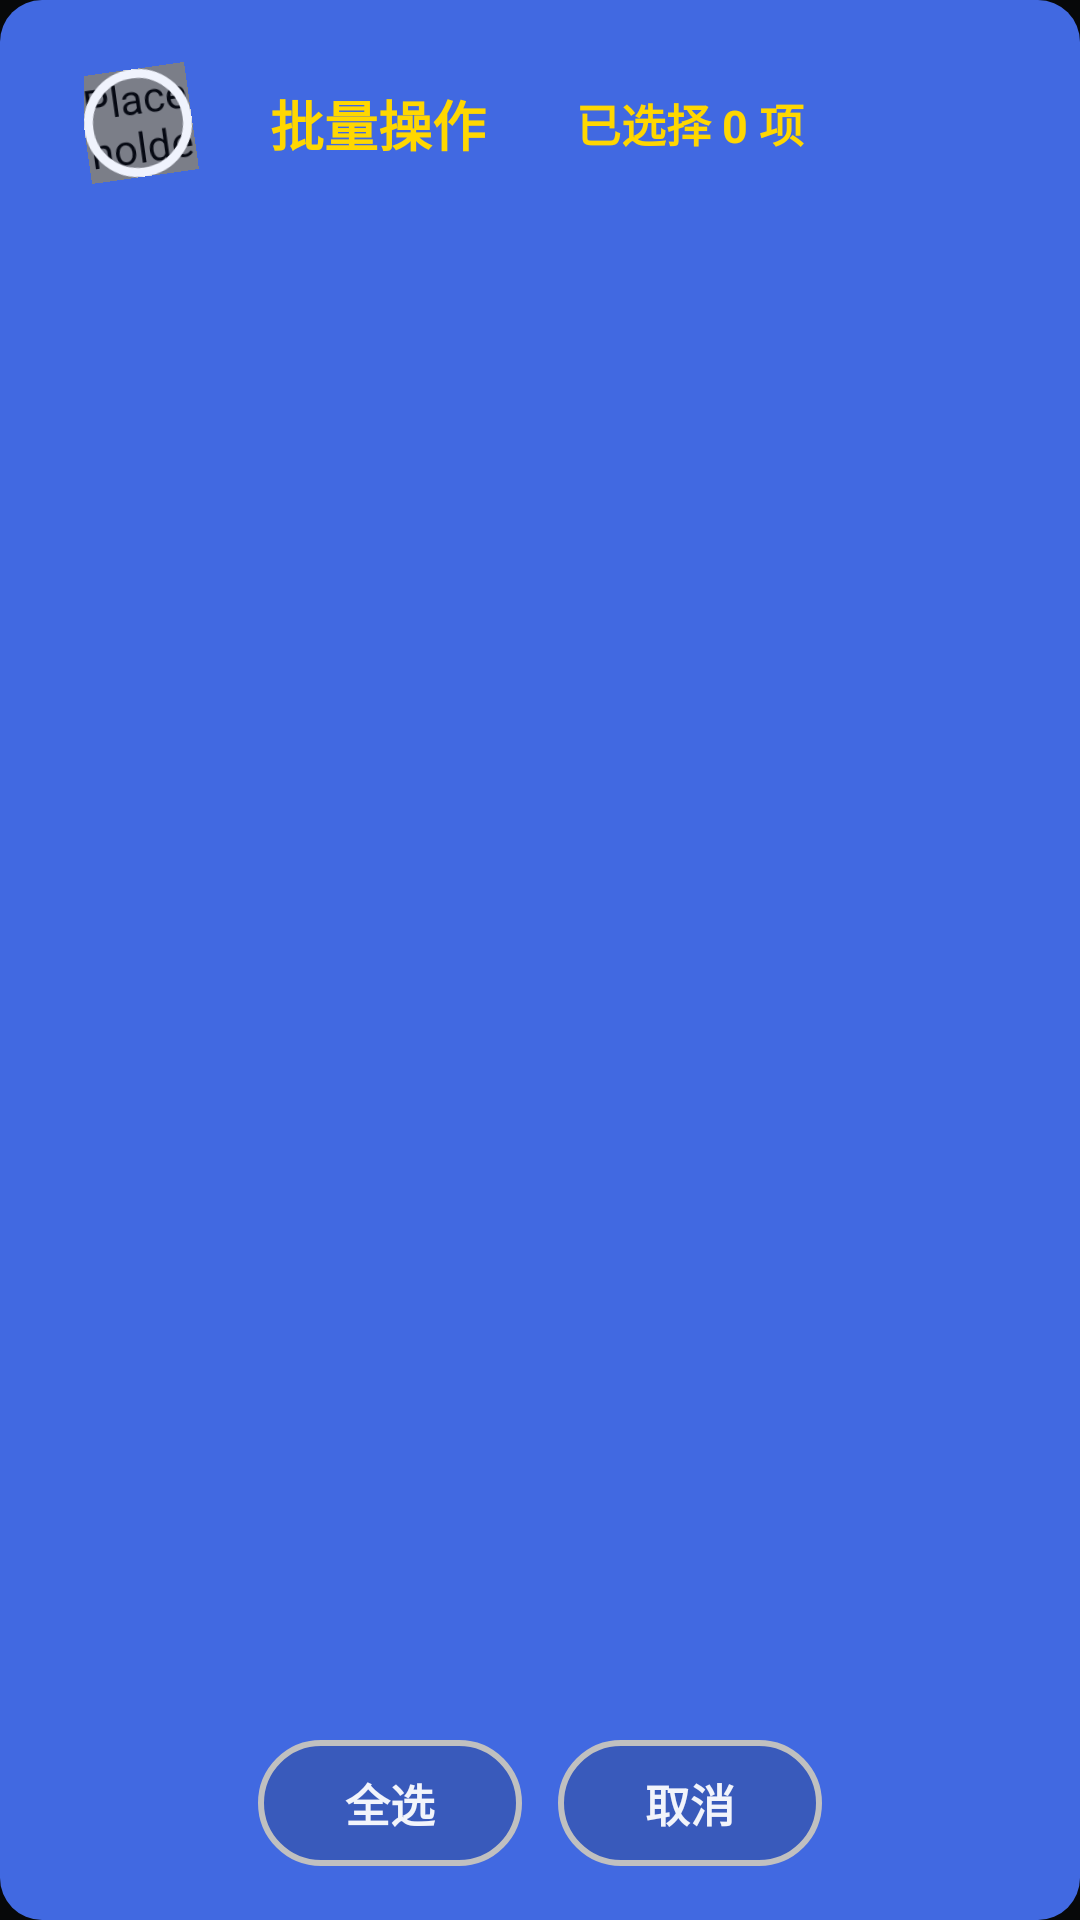

Here is an Android app screen rendered from its layout file. Give the layout XML and the strings, colors and styles it references.
<!-- AndroidManifest.xml: application theme Theme.CastTV -->
<!-- res/layout/dialog_batch_operate.xml -->
<?xml version="1.0" encoding="utf-8"?>
<LinearLayout xmlns:android="http://schemas.android.com/apk/res/android"
    xmlns:app="http://schemas.android.com/apk/res-auto"
    android:id="@+id/batchDialogRoot"
    android:layout_width="match_parent"
    android:layout_height="match_parent"
    android:background="@drawable/bg_favorites_dialog_panel"
    android:orientation="vertical"
    android:paddingLeft="28dp"
    android:paddingTop="20dp"
    android:paddingRight="28dp"
    android:paddingBottom="18dp">

    
    <LinearLayout
        android:layout_width="match_parent"
        android:layout_height="wrap_content"
        android:gravity="center_vertical"
        android:orientation="horizontal">

        <com.bd.casttv.ui.ClippedImageView
            android:layout_width="36dp"
            android:layout_height="36dp"
            android:layout_marginEnd="10dp"
            android:alpha="0.92"
            android:contentDescription="@null"
            android:focusable="false"
            android:focusableInTouchMode="false"
            android:foreground="@drawable/fg_sticker_circle_border"
            android:importantForAccessibility="no"
            android:rotation="-8"
            android:scaleType="centerCrop"
            android:src="@drawable/sticker_bochan"
            app:civIsCircle="true" />

        <TextView
            android:id="@+id/batchDialogTitle"
            android:layout_width="wrap_content"
            android:layout_height="wrap_content"
            android:background="@android:color/transparent"
            android:paddingLeft="16dp"
            android:paddingTop="8dp"
            android:paddingRight="16dp"
            android:paddingBottom="8dp"
            android:text="批量操作"
            android:textColor="#FFD700"
            android:textSize="18sp"
            android:textStyle="bold" />

        <TextView
            android:id="@+id/batchDialogCount"
            android:layout_width="0dp"
            android:layout_height="wrap_content"
            android:layout_marginStart="14dp"
            android:layout_weight="1"
            android:maxLines="1"
            android:text="已选择 0 项"
            android:textColor="#FFD700"
            android:textSize="15sp"
            android:textStyle="bold" />
    </LinearLayout>

    
    <androidx.recyclerview.widget.RecyclerView
        android:id="@+id/batchGrid"
        android:layout_width="match_parent"
        android:layout_height="0dp"
        android:layout_marginTop="14dp"
        android:layout_weight="1"
        android:clipChildren="false"
        android:clipToPadding="false"
        android:descendantFocusability="afterDescendants"
        android:overScrollMode="never"
        android:paddingBottom="4dp" />

    
    <TextView
        android:id="@+id/batchEmptyHint"
        android:layout_width="match_parent"
        android:layout_height="0dp"
        android:layout_marginTop="14dp"
        android:layout_weight="1"
        android:gravity="center"
        android:text="当前合集暂无视频"
        android:textColor="@color/text_secondary"
        android:textSize="16sp"
        android:visibility="gone" />

    
    <LinearLayout
        android:id="@+id/batchBottomBar"
        android:layout_width="match_parent"
        android:layout_height="wrap_content"
        android:layout_marginTop="14dp"
        android:gravity="center"
        android:orientation="horizontal">

        <TextView
            android:id="@+id/batchBtnSelectAll"
            style="@style/BatchBottomButton"
            android:text="全选" />

        <TextView
            android:id="@+id/batchBtnUnselect"
            style="@style/BatchBottomButton"
            android:text="取消勾选"
            android:visibility="gone" />

        <TextView
            android:id="@+id/batchBtnDelete"
            style="@style/BatchBottomButton"
            android:text="删除"
            android:visibility="gone" />

        <TextView
            android:id="@+id/batchBtnMove"
            style="@style/BatchBottomButton"
            android:text="移动"
            android:visibility="gone" />

        <TextView
            android:id="@+id/batchBtnLater"
            style="@style/BatchBottomButton"
            android:text="稍后播放"
            android:visibility="gone" />

        <TextView
            android:id="@+id/batchBtnCancel"
            style="@style/BatchBottomButton"
            android:text="取消" />
    </LinearLayout>
</LinearLayout>
<!-- resources referenced by this layout -->
<resources>
  <color name="text_secondary">#98A0AC</color>
  <!-- drawable bg_favorites_dialog_panel (drawable) -->
  <?xml version="1.0" encoding="utf-8"?>
  <shape xmlns:android="http://schemas.android.com/apk/res/android" android:shape="rectangle">
      <solid android:color="#4169E1" />
      <corners android:radius="14dp" />
  </shape>
  <!-- drawable fg_sticker_circle_border (drawable) -->
  <shape xmlns:android="http://schemas.android.com/apk/res/android" android:shape="oval">
      <solid android:color="#00000000" />
      <stroke android:width="3dp" android:color="@android:color/white" />
  </shape>
  <style name="Theme.CastTV" parent="Theme.AppCompat.NoActionBar">
          <item name="android:windowBackground">@color/bg_dark</item>
          <item name="colorPrimary">@color/primary</item>
          <item name="colorPrimaryDark">@color/primary_variant</item>
          <item name="colorAccent">@color/accent</item>
          <item name="android:textColorPrimary">@color/text_primary</item>
          <item name="android:textColorSecondary">@color/text_secondary</item>
          <item name="android:statusBarColor">@android:color/transparent</item>
          
          <item name="themeMainBg">@drawable/bg_main_gradient</item>
          <item name="themeFavoriteGridCardBg">@drawable/bg_favorite_grid_card</item>
      </style>
  <!-- drawable bg_batch_bottom_btn (drawable) -->
  <?xml version="1.0" encoding="utf-8"?>
  <selector xmlns:android="http://schemas.android.com/apk/res/android">
  
      <item android:state_focused="true">
          <shape android:shape="rectangle">
              <solid android:color="#331B1F26" />
              <corners android:radius="60dp" />
              <stroke android:width="3dp" android:color="#FFD700" />
          </shape>
      </item>
  
      <item>
          <shape android:shape="rectangle">
              <solid android:color="#331B1F26" />
              <corners android:radius="60dp" />
              <stroke android:width="2dp" android:color="#C0C0C0" />
          </shape>
      </item>
  </selector>
  <color name="bg_dark">#070809</color>
  <color name="primary">#2E63C4</color>
  <color name="primary_variant">#21498F</color>
  <color name="accent">#2FA8C9</color>
  <color name="text_primary">#E8EAED</color>
  <!-- drawable bg_main_gradient (drawable) -->
  <?xml version="1.0" encoding="utf-8"?>
  <layer-list xmlns:android="http://schemas.android.com/apk/res/android">
      <item>
          <shape android:shape="rectangle">
              <gradient
                  android:angle="135"
                  android:startColor="@color/theme_bg_start"
                  android:centerColor="@color/theme_bg_center"
                  android:endColor="@color/theme_bg_end"
                  android:type="linear" />
          </shape>
      </item>
      
      <item>
          <shape android:shape="rectangle">
              <gradient
                  android:type="radial"
                  android:gradientRadius="720dp"
                  android:centerX="0.86"
                  android:centerY="0.12"
                  android:startColor="#22F6C445"
                  android:endColor="#00F6C445" />
          </shape>
      </item>
  </layer-list>
  <color name="theme_bg_start">#070809</color>
  <color name="theme_bg_center">#14171C</color>
  <color name="theme_bg_end">#1B1F26</color>
  <color name="crayon_yellow">#F6C445</color>
</resources>
